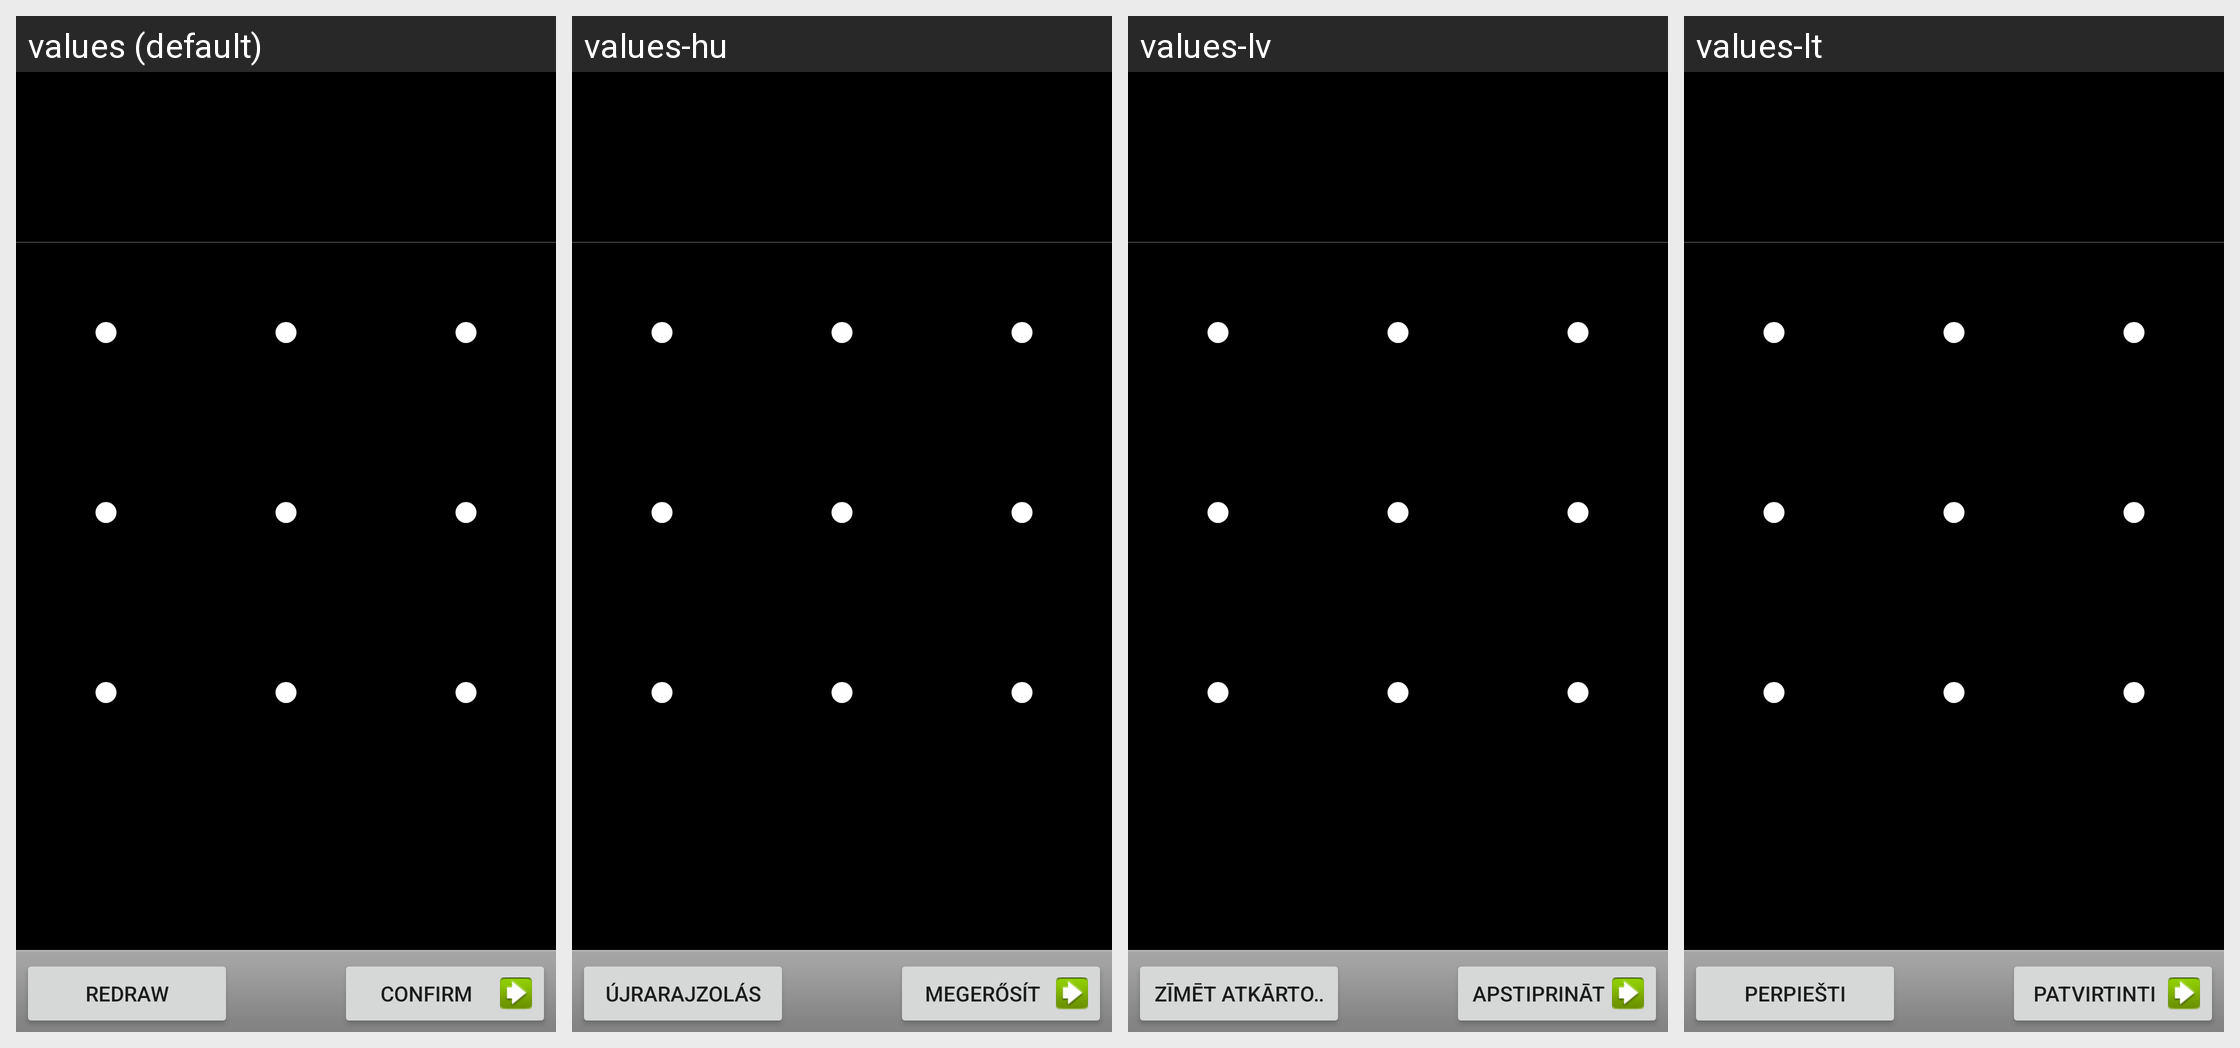

Locale-by-locale string values for the Android screen shown in this grid:
Android screen res/layout/choose_lock_pattern.xml rendered under 4 locales, left to right: values (default), values-hu, values-lv, values-lt. Device: Nexus 5 (rendered at 1080×1920; each locale shown at half size, 540×960, under a caption strip naming it); theme Theme.MaterialComponents.DayNight.NoActionBar.
Other locales in the repository, not shown: values-bg, values-cs, values-da, values-de, values-el, values-es, values-es-rUS, values-et, values-fi, values-fr, values-ga, values-hr, values-is, values-it, values-kk, values-ko, values-nl, values-no, values-pl, values-pt, values-ro, values-ru, values-sk, values-sl, values-sr, values-sv, values-tr, values-uk, values-zh-rCN.
Strings drawn on this screen, with the default value and each locale's value (text and hints the layout hard-codes, and strings that could not be matched under every locale, appear in the picture but are not listed):

lockpattern_restart_button_text
  values: Redraw
  values-hu: Újrarajzolás
  values-lv: Zīmēt atkārtoti
  values-lt: Perpiešti

lockpattern_confirm_button_text
  values: Confirm
  values-hu: Megerősít
  values-lv: Apstiprināt
  values-lt: Patvirtinti
